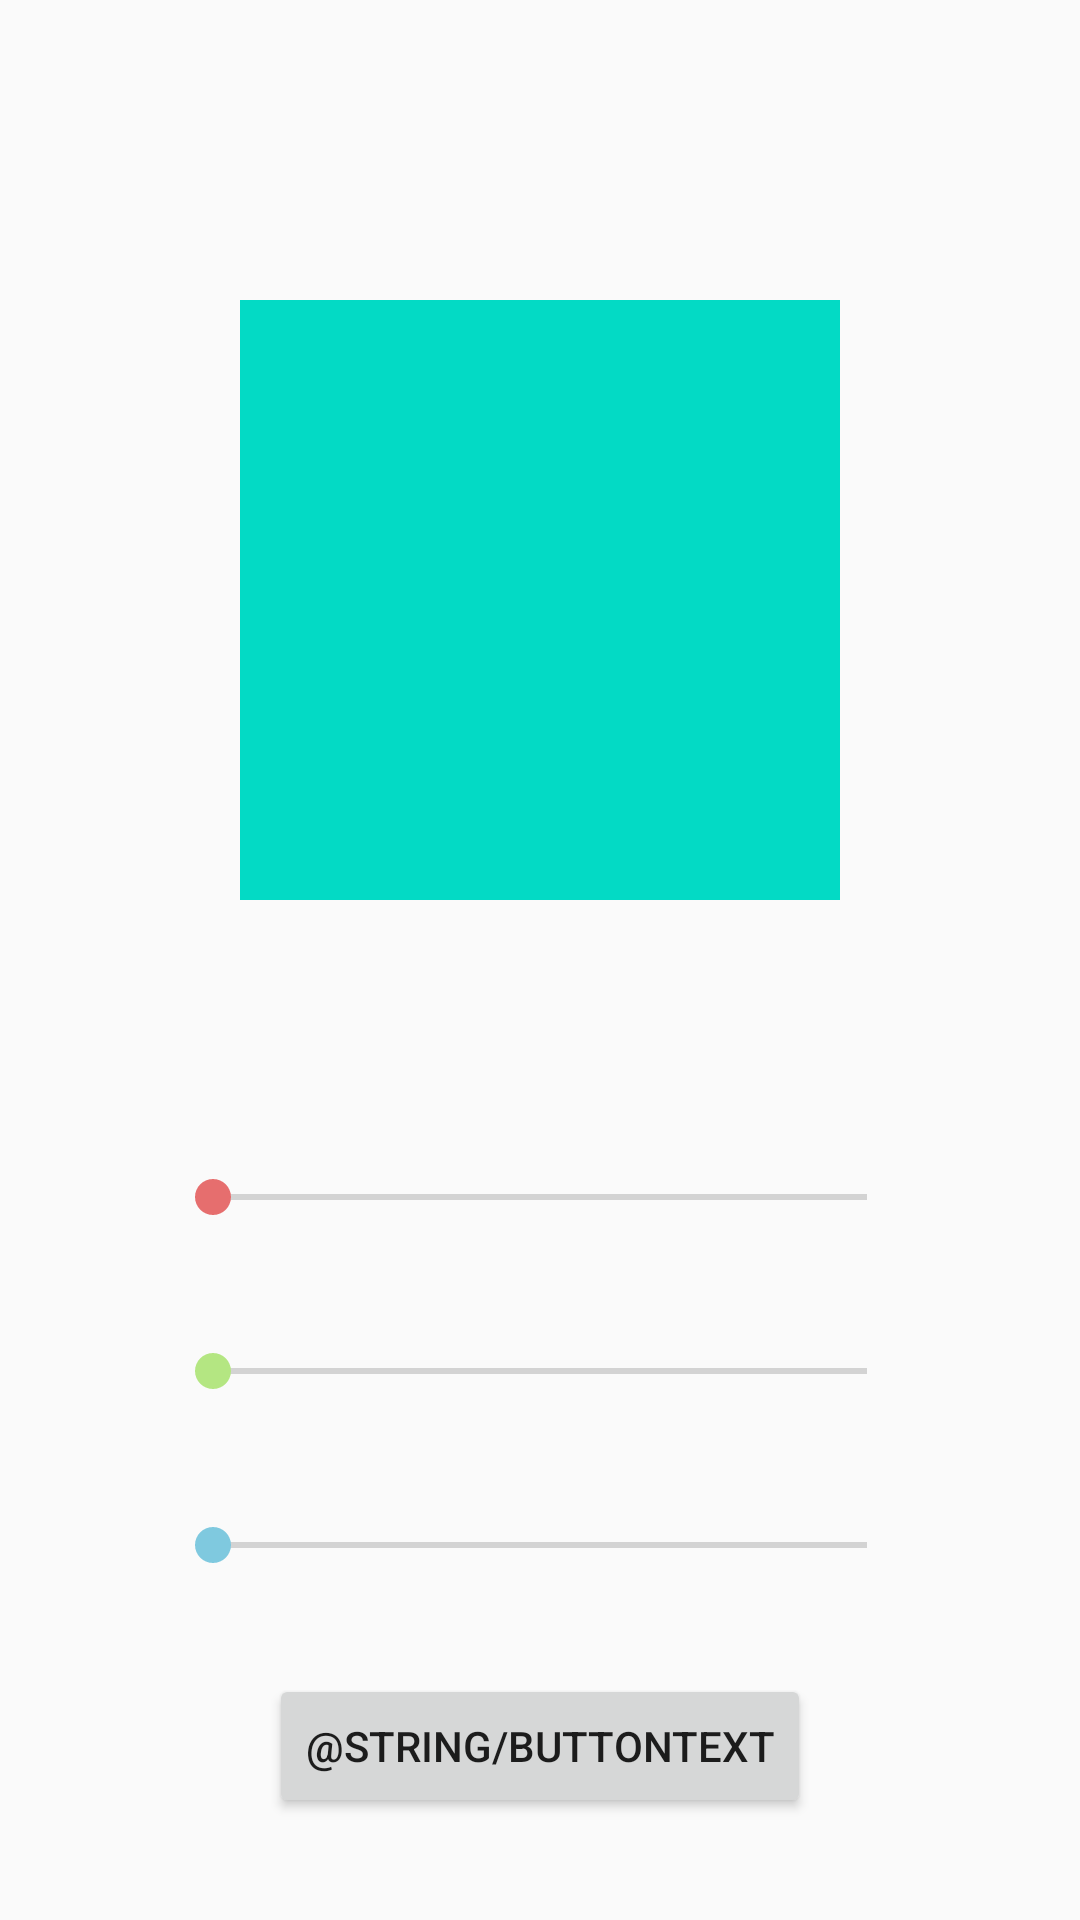

The Android layout XML behind this screen, and the referenced resources:
<!-- AndroidManifest.xml: application theme AppTheme -->
<!-- res/layout/activity_hsv.xml -->
<?xml version="1.0" encoding="utf-8"?>
<androidx.constraintlayout.widget.ConstraintLayout xmlns:android="http://schemas.android.com/apk/res/android"
    xmlns:app="http://schemas.android.com/apk/res-auto"
    xmlns:tools="http://schemas.android.com/tools"
    android:layout_width="match_parent"
    android:layout_height="match_parent"
    tools:context=".hsvActivity">

    <View
        android:id="@+id/color_square"
        android:layout_width="200dp"
        android:layout_height="200dp"
        android:layout_marginTop="100dp"
        android:background="@color/colorAccent"
        app:layout_constraintEnd_toEndOf="parent"
        app:layout_constraintStart_toStartOf="parent"
        app:layout_constraintTop_toTopOf="parent" />

    <SeekBar
        android:id="@+id/seekBarHue"
        android:layout_width="250dp"
        android:layout_height="wrap_content"
        android:layout_marginTop="90dp"
        android:theme="@style/SeekBarRedColor"
        app:layout_constraintEnd_toEndOf="parent"
        app:layout_constraintStart_toStartOf="parent"
        app:layout_constraintTop_toBottomOf="@+id/color_square" />

    <SeekBar
        android:id="@+id/seekBarSaturation"
        android:layout_width="250dp"
        android:layout_height="wrap_content"
        android:layout_marginTop="40dp"
        android:theme="@style/SeekBarGreenColor"
        app:layout_constraintEnd_toEndOf="parent"
        app:layout_constraintStart_toStartOf="parent"
        app:layout_constraintTop_toBottomOf="@+id/seekBarHue" />

    <SeekBar
        android:id="@+id/seekBarValue"
        android:layout_width="250dp"
        android:layout_height="wrap_content"
        android:layout_marginTop="40dp"
        android:theme="@style/SeekBarBlueColor"
        app:layout_constraintEnd_toEndOf="parent"
        app:layout_constraintStart_toStartOf="parent"
        app:layout_constraintTop_toBottomOf="@+id/seekBarSaturation" />

    <TextView
        android:id="@+id/textViewHue"
        android:layout_width="wrap_content"
        android:layout_height="wrap_content"
        android:layout_marginTop="90dp"
        app:layout_constraintEnd_toStartOf="@+id/seekBarHue"
        app:layout_constraintHorizontal_bias="0.47"
        app:layout_constraintStart_toStartOf="parent"
        app:layout_constraintTop_toBottomOf="@+id/color_square" />

    <TextView
        android:id="@+id/textViewSaturation"
        android:layout_width="wrap_content"
        android:layout_height="wrap_content"
        app:layout_constraintEnd_toStartOf="@+id/seekBarSaturation"
        app:layout_constraintStart_toStartOf="parent"
        app:layout_constraintTop_toTopOf="@+id/seekBarSaturation" />

    <TextView
        android:id="@+id/textViewValue"
        android:layout_width="wrap_content"
        android:layout_height="wrap_content"
        app:layout_constraintEnd_toStartOf="@+id/seekBarValue"
        app:layout_constraintStart_toStartOf="parent"
        app:layout_constraintTop_toTopOf="@+id/seekBarValue" />

    <TextView
        android:id="@+id/textViewHexColor"
        android:layout_width="167dp"
        android:layout_height="13dp"
        android:layout_marginTop="24dp"
        android:visibility="invisible"
        app:layout_constraintEnd_toEndOf="@+id/color_square"
        app:layout_constraintStart_toStartOf="@+id/color_square"
        app:layout_constraintTop_toBottomOf="@+id/color_square" />

    <Button
        android:id="@+id/switchButton"
        android:text="@string/buttonText"
        android:layout_width="wrap_content"
        android:layout_height="wrap_content"
        app:layout_constraintBottom_toBottomOf="parent"
        app:layout_constraintEnd_toEndOf="parent"
        app:layout_constraintStart_toStartOf="parent"
        app:layout_constraintTop_toBottomOf="@+id/seekBarValue" />
</androidx.constraintlayout.widget.ConstraintLayout>
<!-- resources referenced by this layout -->
<resources>
  <style name="SeekBarBlueColor" parent="Widget.AppCompat.SeekBar">
          <item name="colorAccent">#7FC9DF</item>
      </style>
  <style name="SeekBarGreenColor" parent="Widget.AppCompat.SeekBar">
          <item name="colorAccent">#B4E682</item>
      </style>
  <style name="SeekBarRedColor" parent="Widget.AppCompat.SeekBar">
          <item name="colorAccent">#E66E6E</item>
      </style>
  <style name="AppTheme" parent="Theme.AppCompat.Light.DarkActionBar">
          
          <item name="colorPrimary">@color/colorPrimary</item>
          <item name="colorPrimaryDark">@color/colorPrimaryDark</item>
          <item name="colorAccent">@color/colorAccent</item>
      </style>
  <!-- not gathered from this repository: default colours our renderer supplied (Android Studio template values) -->
  <color name="colorPrimary">#FF6200EE</color>
  <color name="colorPrimaryDark">#FF3700B3</color>
  <color name="colorAccent">#FF03DAC5</color>
</resources>
